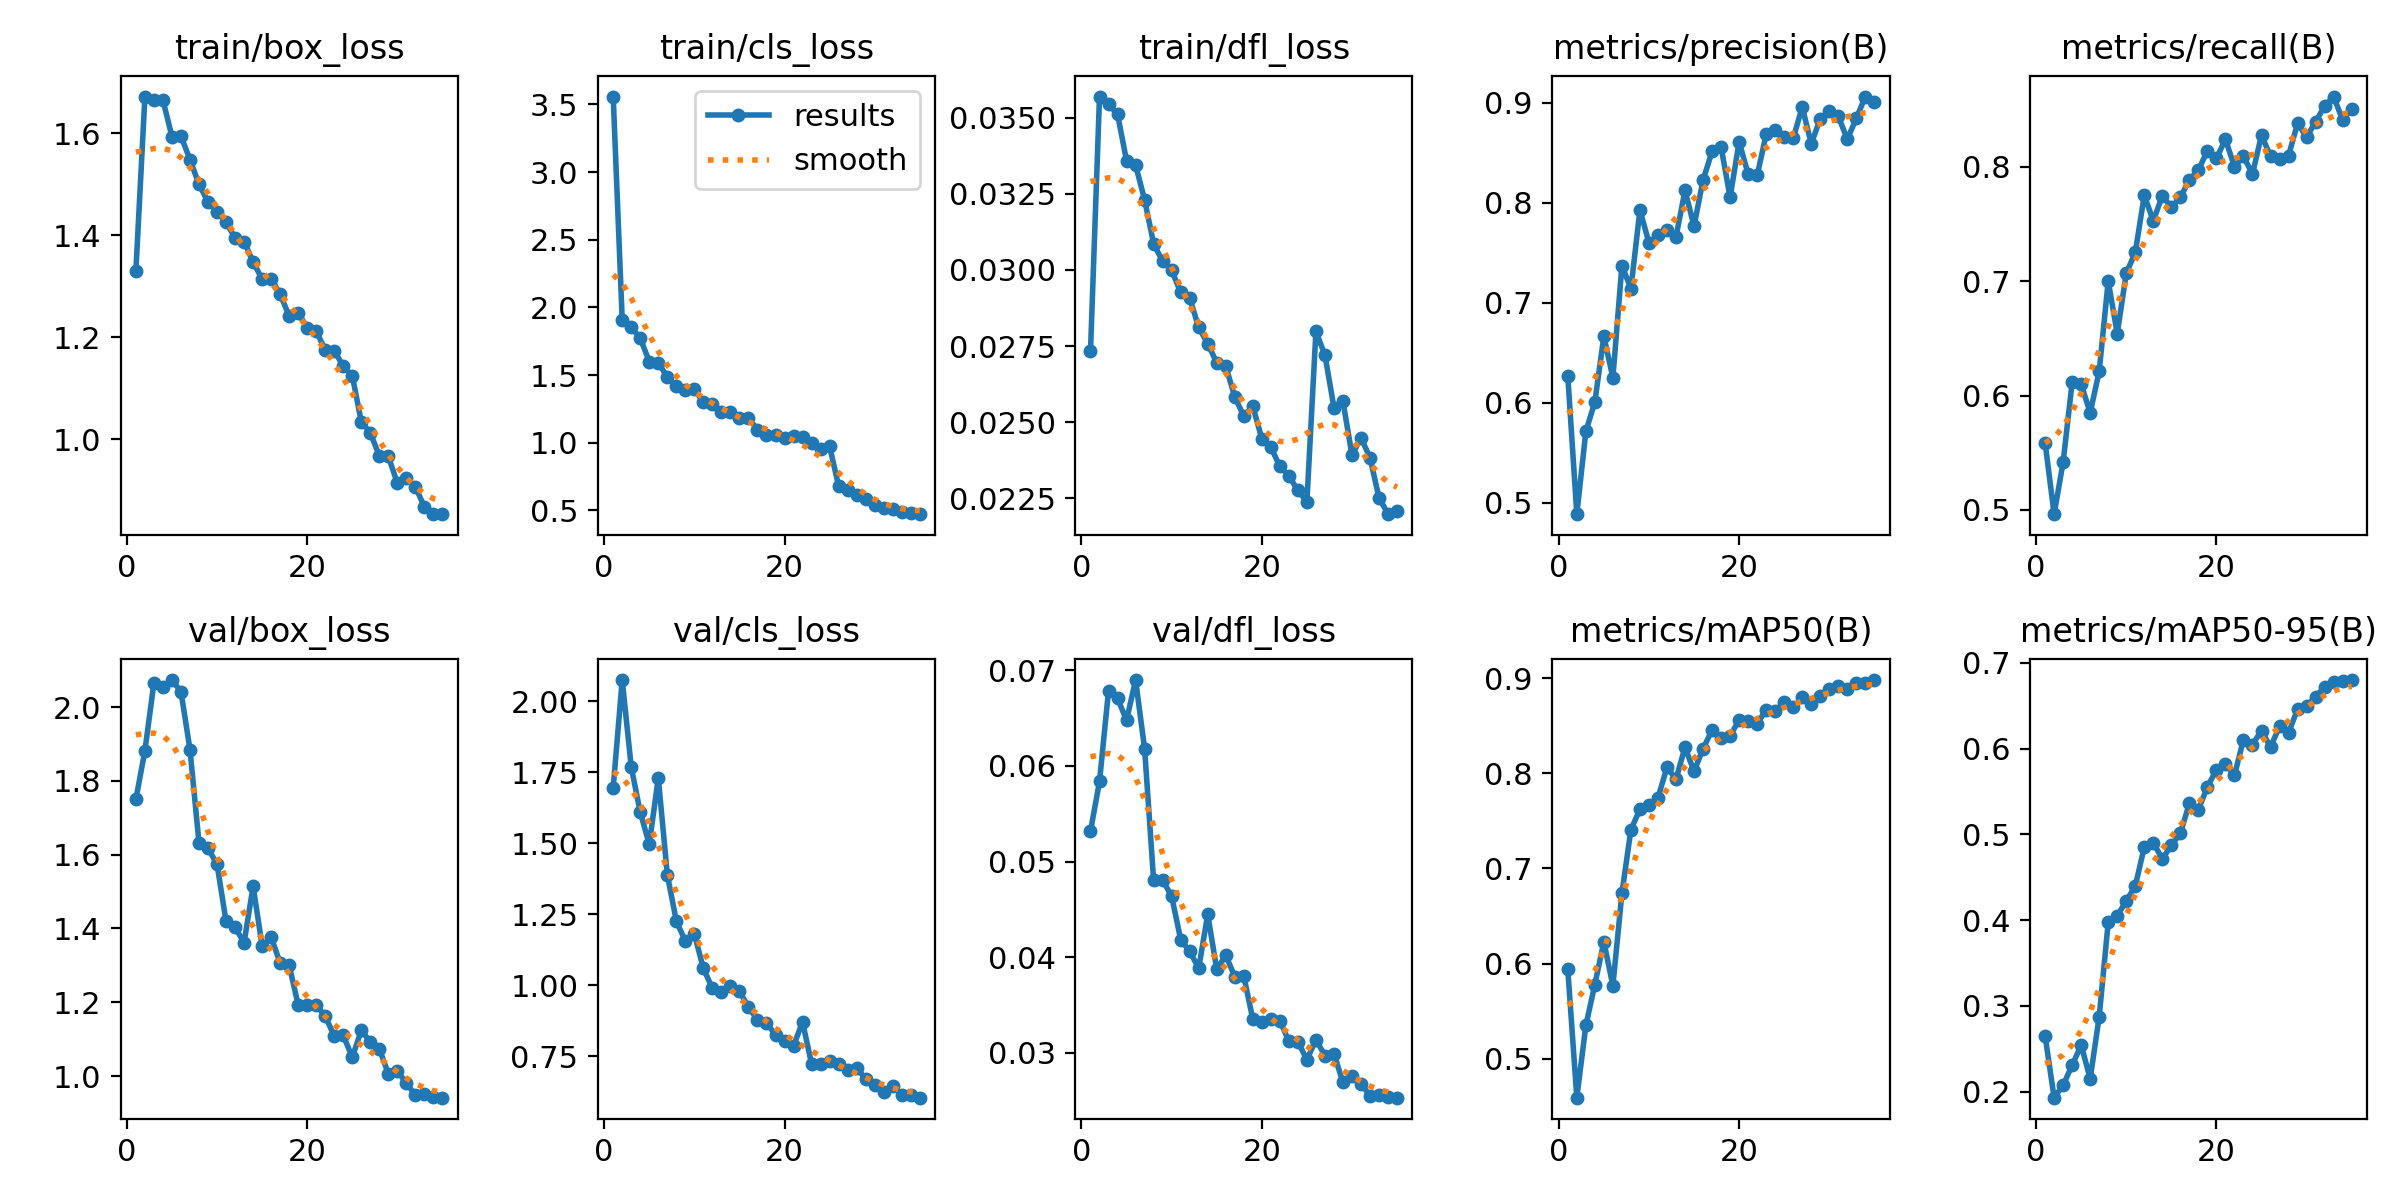

Values plotted in this chart, from the file beside it:
epoch, time, train/box_loss, train/cls_loss, train/dfl_loss, metrics/precision(B), metrics/recall(B), metrics/mAP50(B), metrics/mAP50-95(B), val/box_loss, val/cls_loss, val/dfl_loss, lr/pg0, lr/pg1, lr/pg2
1, 96.01, 1.331, 3.559, 0.02733, 0.6268, 0.5588, 0.5937, 0.2649, 1.75, 1.696, 0.05318, 0.0006629, 0.0006629, 0.0006629
2, 166.9, 1.672, 1.908, 0.03569, 0.4885, 0.4962, 0.4589, 0.1928, 1.882, 2.075, 0.05838, 0.001292, 0.001292, 0.001292
3, 237, 1.665, 1.855, 0.03543, 0.5712, 0.5417, 0.5348, 0.2074, 2.066, 1.768, 0.06789, 0.001883, 0.001883, 0.001883
4, 307, 1.665, 1.772, 0.03511, 0.6007, 0.6116, 0.5779, 0.2306, 2.055, 1.609, 0.06707, 0.00183, 0.00183, 0.00183
5, 376.8, 1.594, 1.6, 0.03358, 0.6664, 0.6099, 0.623, 0.254, 2.073, 1.497, 0.06479, 0.001774, 0.001774, 0.001774
6, 446.7, 1.595, 1.592, 0.03344, 0.625, 0.5849, 0.5766, 0.215, 2.042, 1.731, 0.069, 0.001717, 0.001717, 0.001717
7, 516.5, 1.548, 1.484, 0.0323, 0.7372, 0.6213, 0.6737, 0.2873, 1.885, 1.39, 0.06183, 0.001661, 0.001661, 0.001661
8, 586.5, 1.5, 1.416, 0.03086, 0.7143, 0.7002, 0.7408, 0.3974, 1.632, 1.227, 0.04804, 0.001604, 0.001604, 0.001604
9, 656.3, 1.466, 1.389, 0.03028, 0.7928, 0.6542, 0.7623, 0.4048, 1.617, 1.156, 0.04804, 0.001547, 0.001547, 0.001547
10, 726.2, 1.447, 1.394, 0.02999, 0.7601, 0.707, 0.7669, 0.4224, 1.574, 1.181, 0.04637, 0.001491, 0.001491, 0.001491
11, 796, 1.427, 1.299, 0.02926, 0.7674, 0.7252, 0.7745, 0.4396, 1.419, 1.06, 0.04183, 0.001434, 0.001434, 0.001434
12, 865.9, 1.394, 1.286, 0.02908, 0.7733, 0.7751, 0.8064, 0.4851, 1.403, 0.9896, 0.04059, 0.001378, 0.001378, 0.001378
13, 935.8, 1.388, 1.23, 0.02811, 0.766, 0.7529, 0.794, 0.4902, 1.362, 0.9782, 0.03882, 0.001321, 0.001321, 0.001321
14, 1006, 1.348, 1.223, 0.02758, 0.8124, 0.7748, 0.8276, 0.4711, 1.514, 0.9964, 0.04446, 0.001265, 0.001265, 0.001265
15, 1076, 1.314, 1.182, 0.02695, 0.7768, 0.7647, 0.8022, 0.4873, 1.353, 0.9796, 0.0387, 0.001208, 0.001208, 0.001208
16, 1145, 1.315, 1.186, 0.02684, 0.8228, 0.7734, 0.826, 0.5011, 1.377, 0.9231, 0.04018, 0.001151, 0.001151, 0.001151
17, 1215, 1.285, 1.096, 0.02583, 0.8514, 0.7888, 0.8457, 0.536, 1.306, 0.8787, 0.03795, 0.001095, 0.001095, 0.001095
18, 1285, 1.242, 1.058, 0.0252, 0.8559, 0.7973, 0.8375, 0.5289, 1.3, 0.8687, 0.03802, 0.001038, 0.001038, 0.001038
19, 1355, 1.248, 1.058, 0.02552, 0.8054, 0.8143, 0.8398, 0.5553, 1.193, 0.8252, 0.03348, 0.0009817, 0.0009817, 0.0009817
20, 1425, 1.219, 1.033, 0.02446, 0.861, 0.8075, 0.8562, 0.5751, 1.193, 0.8034, 0.03324, 0.0009251, 0.0009251, 0.0009251
21, 1495, 1.213, 1.052, 0.02418, 0.8287, 0.8242, 0.8554, 0.5821, 1.192, 0.7869, 0.03348, 0.0008686, 0.0008686, 0.0008686
22, 1565, 1.175, 1.044, 0.02355, 0.8274, 0.8003, 0.8522, 0.5687, 1.163, 0.8714, 0.03334, 0.000812, 0.000812, 0.000812
23, 1634, 1.174, 1, 0.02324, 0.8685, 0.8092, 0.8672, 0.6105, 1.108, 0.7235, 0.03118, 0.0007554, 0.0007554, 0.0007554
24, 1704, 1.143, 0.956, 0.02276, 0.8729, 0.7939, 0.8659, 0.6045, 1.11, 0.7228, 0.03111, 0.0006989, 0.0006989, 0.0006989
25, 1774, 1.125, 0.9728, 0.02239, 0.8656, 0.8279, 0.875, 0.6209, 1.051, 0.7331, 0.02925, 0.0006423, 0.0006423, 0.0006423
26, 1846, 1.034, 0.6811, 0.02798, 0.8646, 0.8092, 0.8694, 0.6017, 1.124, 0.7242, 0.03133, 0.0005857, 0.0005857, 0.0005857
27, 1916, 1.013, 0.6472, 0.0272, 0.896, 0.8068, 0.88, 0.6259, 1.092, 0.7008, 0.02968, 0.0005291, 0.0005291, 0.0005291
28, 1985, 0.9676, 0.6111, 0.02548, 0.8591, 0.81, 0.873, 0.6182, 1.073, 0.7104, 0.02988, 0.0004726, 0.0004726, 0.0004726
29, 2054, 0.9666, 0.5827, 0.02568, 0.8843, 0.8382, 0.8814, 0.6461, 1.006, 0.6696, 0.02686, 0.000416, 0.000416, 0.000416
30, 2124, 0.9139, 0.5408, 0.02392, 0.8918, 0.8262, 0.8891, 0.6494, 1.013, 0.6511, 0.02756, 0.0003594, 0.0003594, 0.0003594
31, 2193, 0.9252, 0.5197, 0.02449, 0.8866, 0.8394, 0.8917, 0.6605, 0.9815, 0.6249, 0.02673, 0.0003029, 0.0003029, 0.0003029
32, 2263, 0.907, 0.5126, 0.02383, 0.8636, 0.8535, 0.8889, 0.6716, 0.9473, 0.6446, 0.02547, 0.0002463, 0.0002463, 0.0002463
33, 2332, 0.8674, 0.4868, 0.02252, 0.8846, 0.8617, 0.8949, 0.6772, 0.9518, 0.6149, 0.0255, 0.0001897, 0.0001897, 0.0001897
34, 2401, 0.8533, 0.484, 0.02198, 0.9064, 0.841, 0.8949, 0.6785, 0.9429, 0.6147, 0.02532, 0.0001331, 0.0001331, 0.0001331
35, 2471, 0.854, 0.4717, 0.0221, 0.9008, 0.8512, 0.8983, 0.6799, 0.9414, 0.6047, 0.02527, 7.65714e-05, 7.65714e-05, 7.65714e-05
